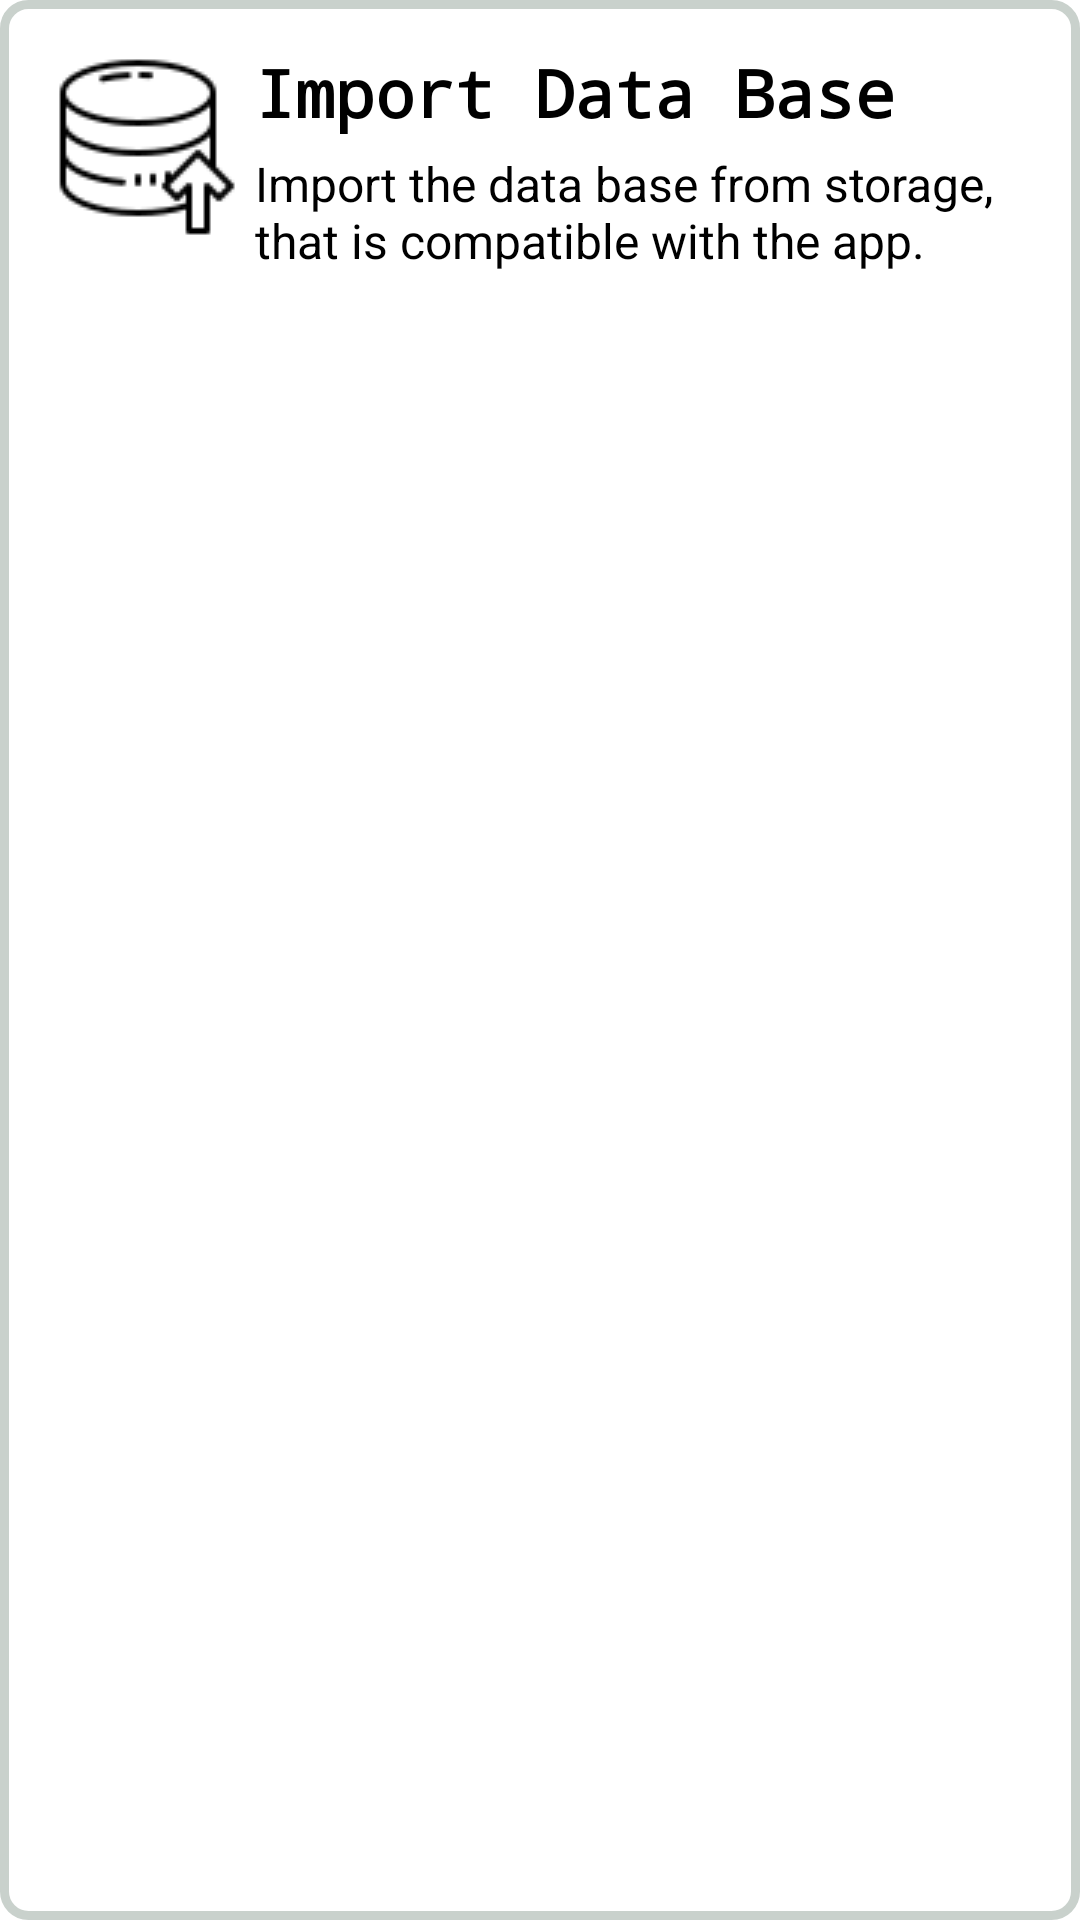

Write the Android layout XML for this screen, with the resource values it uses.
<!-- AndroidManifest.xml: application theme Theme.GasCalc -->
<!-- res/layout/lsv_settings_item.xml -->
<?xml version="1.0" encoding="utf-8"?>
<LinearLayout
    xmlns:android="http://schemas.android.com/apk/res/android"
    android:layout_width="match_parent"
    android:layout_height="wrap_content"
    android:clickable="true"
    android:foreground="?android:attr/selectableItemBackground"
    android:orientation="horizontal"
    android:background="@drawable/text_outline_item"
    android:padding="16dp"
    android:layout_marginTop="5dp"
    android:layout_marginBottom="10dp">

    <ImageView
        android:id="@+id/img_settings"
        android:layout_width="wrap_content"
        android:layout_height="wrap_content"
        android:src="@drawable/import_db" />

    <LinearLayout
        android:layout_width="match_parent"
        android:layout_height="wrap_content"
        android:orientation="vertical">

        <TextView
            android:id="@+id/txt_lsvTitle"
            android:layout_width="match_parent"
            android:layout_height="wrap_content"
            android:text="@string/ImportTitle"
            android:fontFamily="monospace"
            android:textSize="22sp"
            android:textStyle="bold"
            android:textColor="#000"
            android:layout_marginLeft="5dp" />

        <TextView
            android:id="@+id/txt_lsvDesc"
            android:layout_width="match_parent"
            android:layout_height="wrap_content"
            android:layout_marginTop="5dp"
            android:text="@string/ImportDesc"
            android:textColor="#000"
            android:textSize="16sp"
            android:layout_marginLeft="5dp" />

    </LinearLayout>
</LinearLayout>
<!-- resources referenced by this layout -->
<resources>
  <!-- drawable import_db: png bitmap (drawable, 1497 bytes) -->
  <!-- drawable text_outline_item (drawable) -->
  <?xml version="1.0" encoding="utf-8"?>
  <shape xmlns:android="http://schemas.android.com/apk/res/android" android:shape="rectangle" >
      <solid android:color="@color/white" />
      <corners android:radius="8dp" />
      <stroke android:width="3dip" android:color="@color/light_grey"/>
  </shape>
  <string name="ImportDesc">Import the data base from storage, that is compatible with the app.</string>
  <string name="ImportTitle">Import Data Base</string>
  <style name="Theme.GasCalc" parent="Theme.MaterialComponents.DayNight.DarkActionBar">
          
          <item name="colorPrimary">@color/AccentGreen</item>
          <item name="colorPrimaryVariant">@color/light_grey</item>
          <item name="colorOnPrimary">@color/white</item>
          
          <item name="android:statusBarColor" tools:targetApi="l">?attr/colorPrimaryVariant</item>
  
          
      </style>
  <color name="white">#FFFFFFFF</color>
  <color name="light_grey">#c9d1cc</color>
  <color name="AccentGreen">#9A717171</color>
</resources>
